Dataset: waffle_pancakes (GitHub, sharmarochan/ML_codes). Classes: pancakes, waffles.

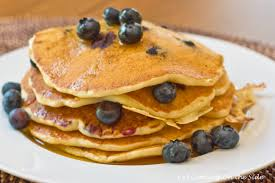
Label: pancakes

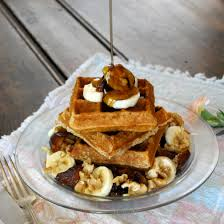
Label: waffles

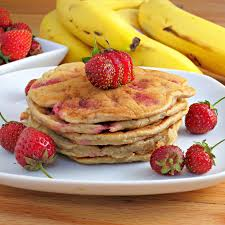
Label: pancakes

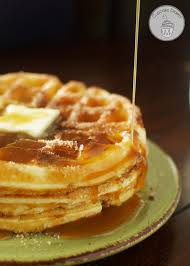
Label: waffles

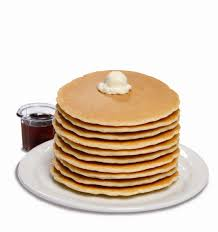
Label: pancakes

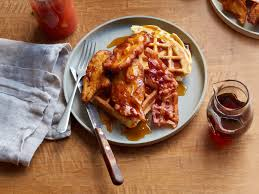
Label: waffles
